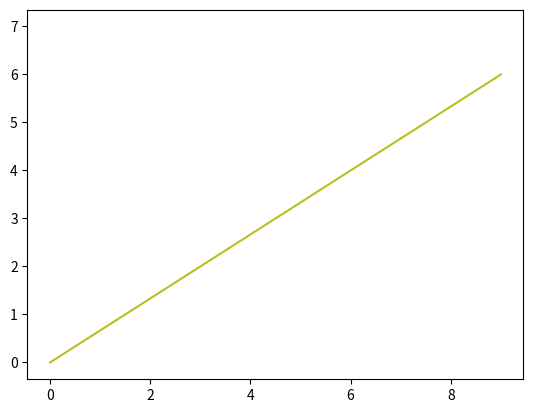

Write Python code to recreate this figure.
import matplotlib.pyplot as plt
import matplotlib.animation as animation
import numpy as np


if __name__ == "__main__":
    fig = plt.figure()
    ims = []
    for i in range(1, 10):
        im = plt.plot(np.linspace(0, i, 10), np.linspace(0, np.random.randint(i), 10))
        ims.append(im)
    ani = animation.ArtistAnimation(fig, ims, interval=200, repeat_delay=1000)
    ani.save("test.gif", writer='pillow')
